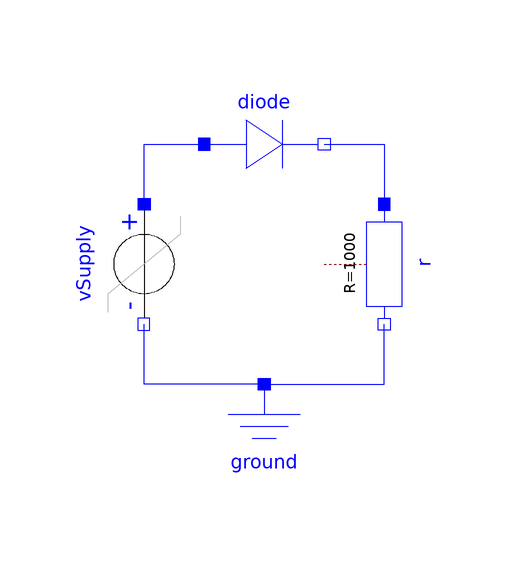

The Modelica model whose source follows is shown above as a component diagram (icons at their Placement, wires along their Line points).

model SimpleDiodeCharacteristic "Characteristic of the simple diode model"
  extends Modelica.Icons.Example;
  SI.Voltage vD(start=0) = diode.v "Diode voltage";
  SI.Current iD=diode.i "Diode current";
  Modelica.Electrical.Analog.Basic.Ground ground
    annotation (Placement(transformation(extent={{-10,-40},{10,-20}})));
  Modelica.Electrical.Analog.Sources.RampVoltage vSupply(
    V=6,
    duration=1,
    offset=-1) annotation (Placement(transformation(
        extent={{-10,10},{10,-10}},
        rotation=270,
        origin={-20,0})));
  Components.SimpleDiode diode
    annotation (Placement(transformation(extent={{-10,10},{10,30}})));
  Modelica.Electrical.Analog.Basic.Resistor r(R=1000) annotation (Placement(
        transformation(
        extent={{-10,-10},{10,10}},
        rotation=270,
        origin={20,0})));
equation
  connect(ground.p, vSupply.n)
    annotation (Line(points={{0,-20},{-20,-20},{-20,-10}}, color={0,0,255}));
  connect(vSupply.p, diode.p)
    annotation (Line(points={{-20,10},{-20,20},{-10,20}}, color={0,0,255}));
  connect(diode.n, r.p)
    annotation (Line(points={{10,20},{20,20},{20,10}}, color={0,0,255}));
  connect(ground.p, r.n)
    annotation (Line(points={{0,-20},{20,-20},{20,-10}}, color={0,0,255}));
  annotation (experiment(
      StopTime=1.0,
      Interval=0.0001,
      Tolerance=1e-06), Documentation(info="<html>
<p>Plot diode.i vs. diode.v</p>
</html>"));
end SimpleDiodeCharacteristic;